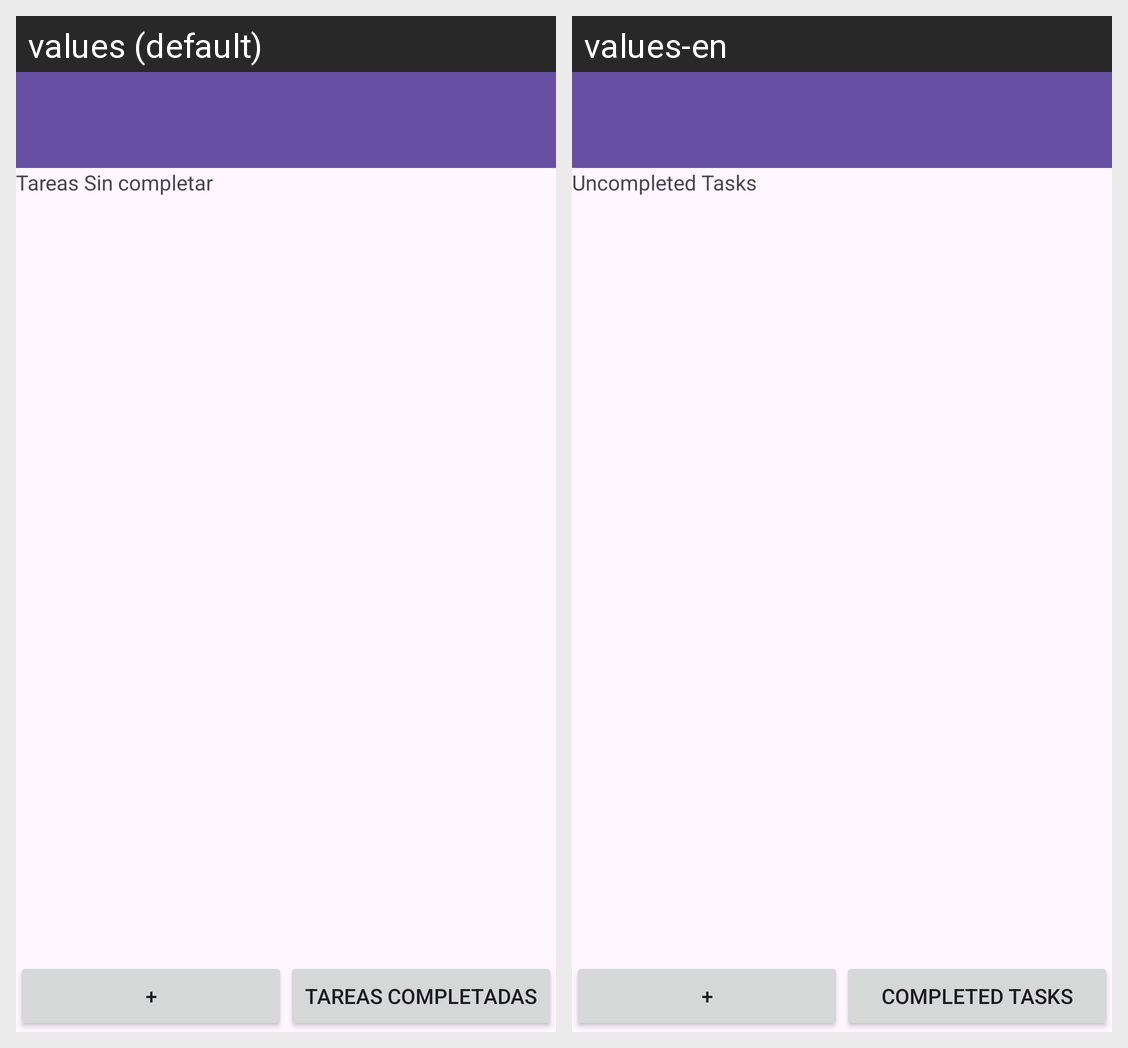

Strings drawn on this Android screen and how each of the app's shown locales translates them:
Android screen res/layout/activity_main.xml rendered under 2 locales, left to right: values (default), values-en. Device: Nexus 5 (rendered at 1080×1920; each locale shown at half size, 540×960, under a caption strip naming it); theme Theme.ListaTareasFinal.
Strings drawn on this screen, with the default value and each locale's value (text and hints the layout hard-codes, and strings that could not be matched under every locale, appear in the picture but are not listed):

tareasSinCompletar
  values: Tareas Sin completar
  values-en: Uncompleted Tasks

tareasCompletadas
  values: Tareas Completadas
  values-en: Completed Tasks
